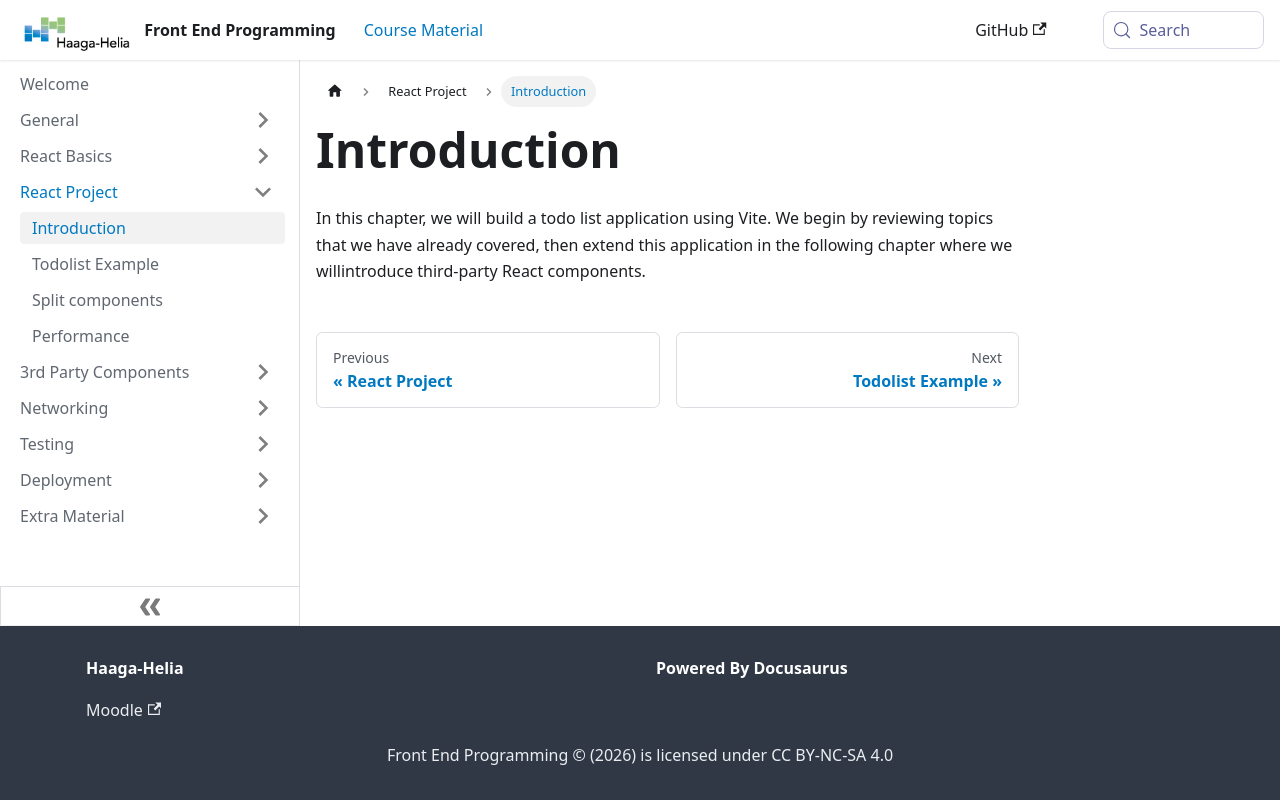

repository: haagahelia/frontendprogramming · page: docs/reactproject/intro/index.html · generator: docusaurus

---
title: 'Introduction'
sidebar_position: 1
---
In this chapter, we will build a todo list application using Vite. We begin by reviewing topics that we have already covered, then extend this application in the following chapter where we willintroduce third-party React components.
